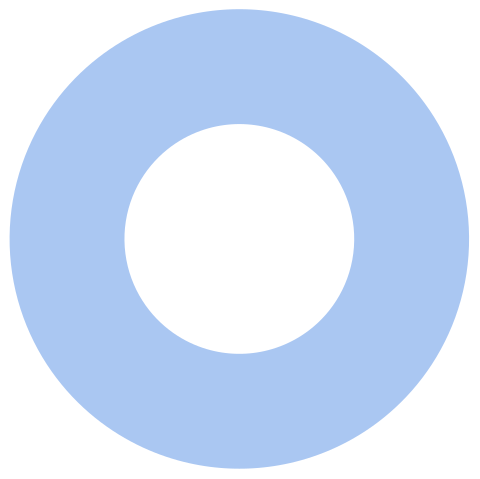

The data file committed next to this chart (first rows):
179.50253677368164, 351.5312245191956
189.5, 351.2
199.4, 350.4
209.4, 348.9
219.1, 346.9
228.8, 344.3
238.3, 341.2
247.6, 337.5
256.7, 333.3
265.5, 328.6
274, 323.3
282.2, 317.6
290, 311.4
297.5, 304.8
304.6, 297.7
311.2, 290.3
317.5, 282.4
323.2, 274.2
328.5, 265.7
333.3, 257
337.5, 247.9
341.2, 238.6
344.4, 229.2
347, 219.5
349.1, 209.7
350.6, 199.8
351.5, 189.9
351.8, 179.9
351.6, 169.9
350.7, 159.9
349.3, 150
347.3, 140.2
344.8, 130.5
341.7, 121.1
338, 111.7
333.9, 102.7
329.2, 93.83
323.9, 85.3
318.3, 77.07
312.1, 69.2
305.5, 61.69
298.5, 54.57
291, 47.89
283.2, 41.64
275.1, 35.86
266.6, 30.55
257.8, 25.75
248.8, 21.46
239.5, 17.71
230.1, 14.49
220.4, 11.83
210.7, 9.742
200.8, 8.222
190.8, 7.275
180.8, 6.902
170.8, 7.112
160.9, 7.914
151, 9.278
141.1, 11.23
131.5, 13.73
122, 16.79
... 102 more rows
